The GitHub repository christian-kessler/recipe_picture_rating contains a labelled image folder "images" with 2 categories: nice, ugly. Examples follow, each with its label.

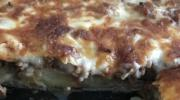
Label: ugly

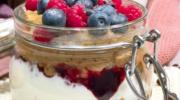
Label: nice

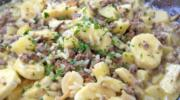
Label: ugly

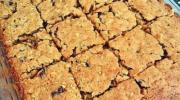
Label: ugly

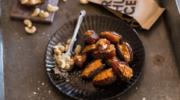
Label: nice

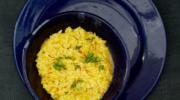
Label: nice
